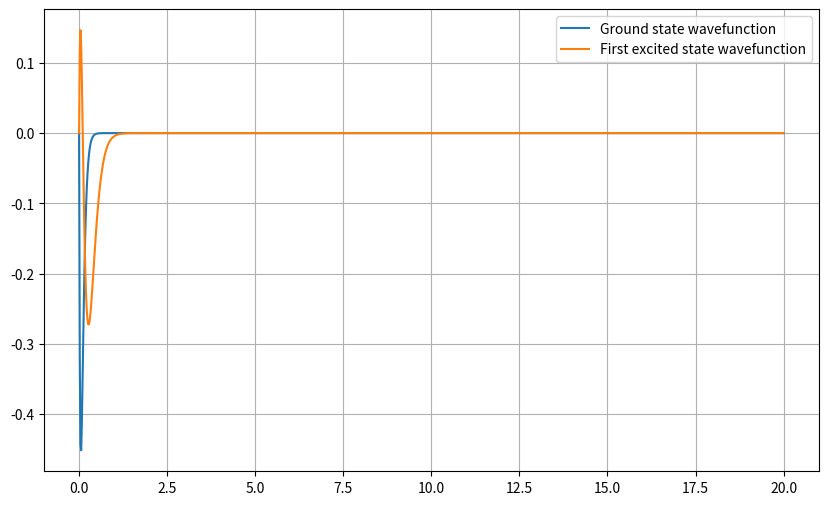

This chart was generated by the following Python code:
import matplotlib.pyplot as plt 
import numpy as np

N = 1000    #number of grid points
r_min, r_max = 1e-5, 20    # setting up maximum r and minimum r
r = np.linspace(r_min, r_max, num= N)   # radial distance
dr = r[1] - r[0]    # step value
e2 = 3.795   # equivalent to e^2 
m = 0.511e6    # reduced mass of the electron
vpot = -e2/r    # potential energy in the hydrogen atom
h_bar = 1973/(2*np.pi)   # h bar 

constant = -h_bar**2/(2*m*(dr**2))  

T = np.zeros((N,N))
for i in range(N):
    for j in range(N):
        if i == j:
            T[i,j] = -2 * constant
        elif np.abs(i - j) == 1:
            T[i,j] = constant

V = np.zeros((N,N))
for i in range(N):
    for j in range(N):
        if i == j:
            V[i,j] = vpot[i]


H = T + V

H[0,0] = H[-1,-1] = 1e10

def normalized(u):
    return np.sqrt(np.trapz(u**2, x = r))

eigen_values, eigen_vectors = np.linalg.eigh(H)

groundstate_wavefunction = eigen_vectors[:,0]  
normalized_groundstate_wavefunction = normalized(groundstate_wavefunction)

first_excited_wavefunction = eigen_vectors[:,1]
normalized_first_excited_wavefunction = normalized(first_excited_wavefunction)

print(normalized_first_excited_wavefunction)
plt.figure(figsize=(10,6))
plt.plot(r, groundstate_wavefunction, label = "Ground state wavefunction")
plt.plot(r, first_excited_wavefunction, label = "First excited state wavefunction")
plt.legend()
plt.grid()
plt.show()

